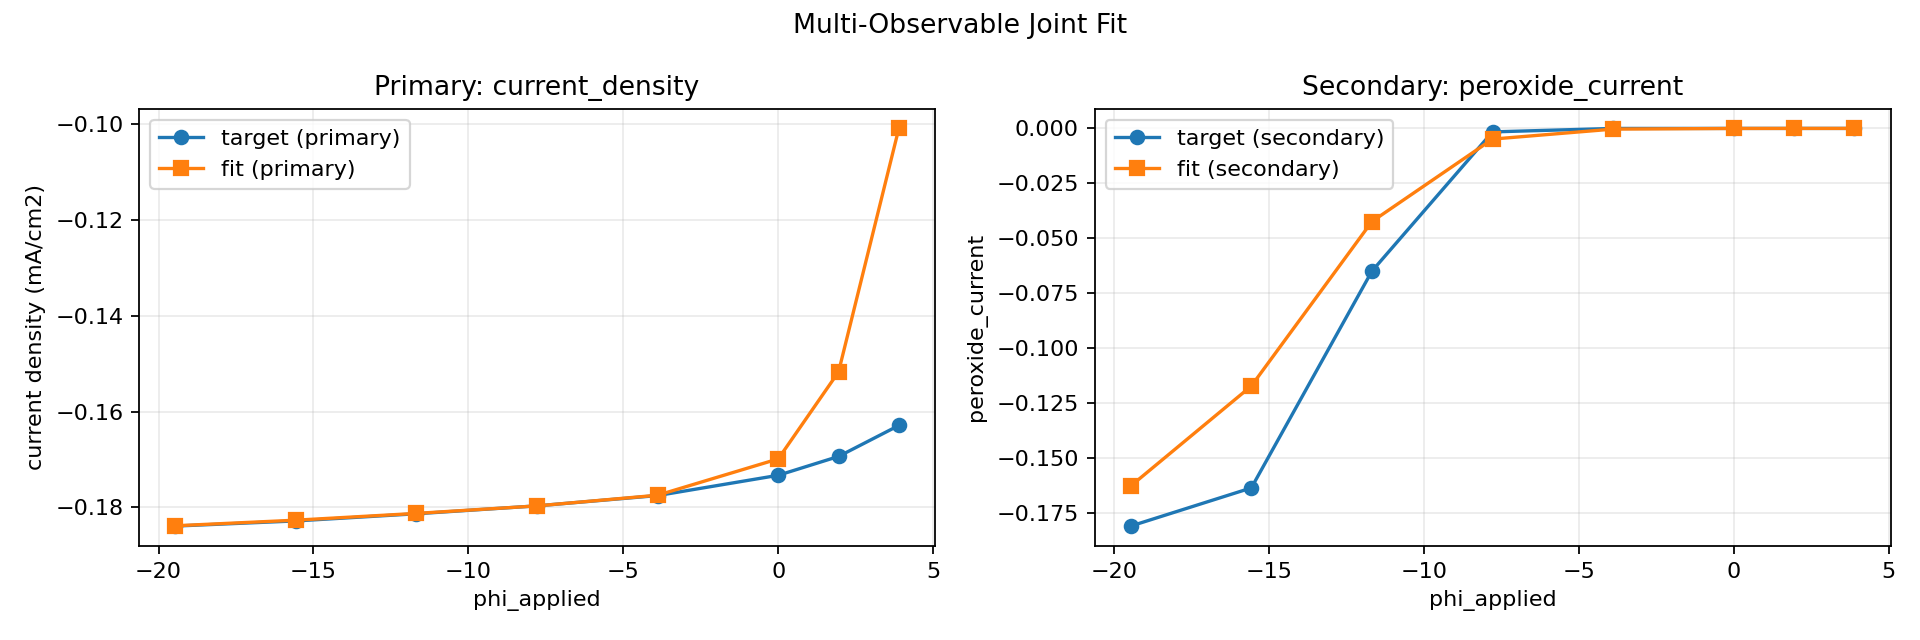

Data behind this chart, as committed beside it:
phi_applied, target_primary, simulated_primary, target_secondary, simulated_secondary
3.892, -0.1629, -0.1008, -7.761804176203133e-10, -1.542740727356644e-06
1.946, -0.1694, -0.1517, -8.62086793938113e-09, -5.122577971351935e-06
0, -0.1733, -0.1699, -9.693677960702751e-08, -1.928310805747807e-05
-3.892, -0.1775, -0.1775, -1.248286977516554e-05, -0.0003128
-7.784, -0.1797, -0.1797, -0.001584, -0.004863
-11.68, -0.1813, -0.1813, -0.065, -0.04241
-15.57, -0.1828, -0.1827, -0.1637, -0.1173
-19.46, -0.1839, -0.1838, -0.1811, -0.1629
